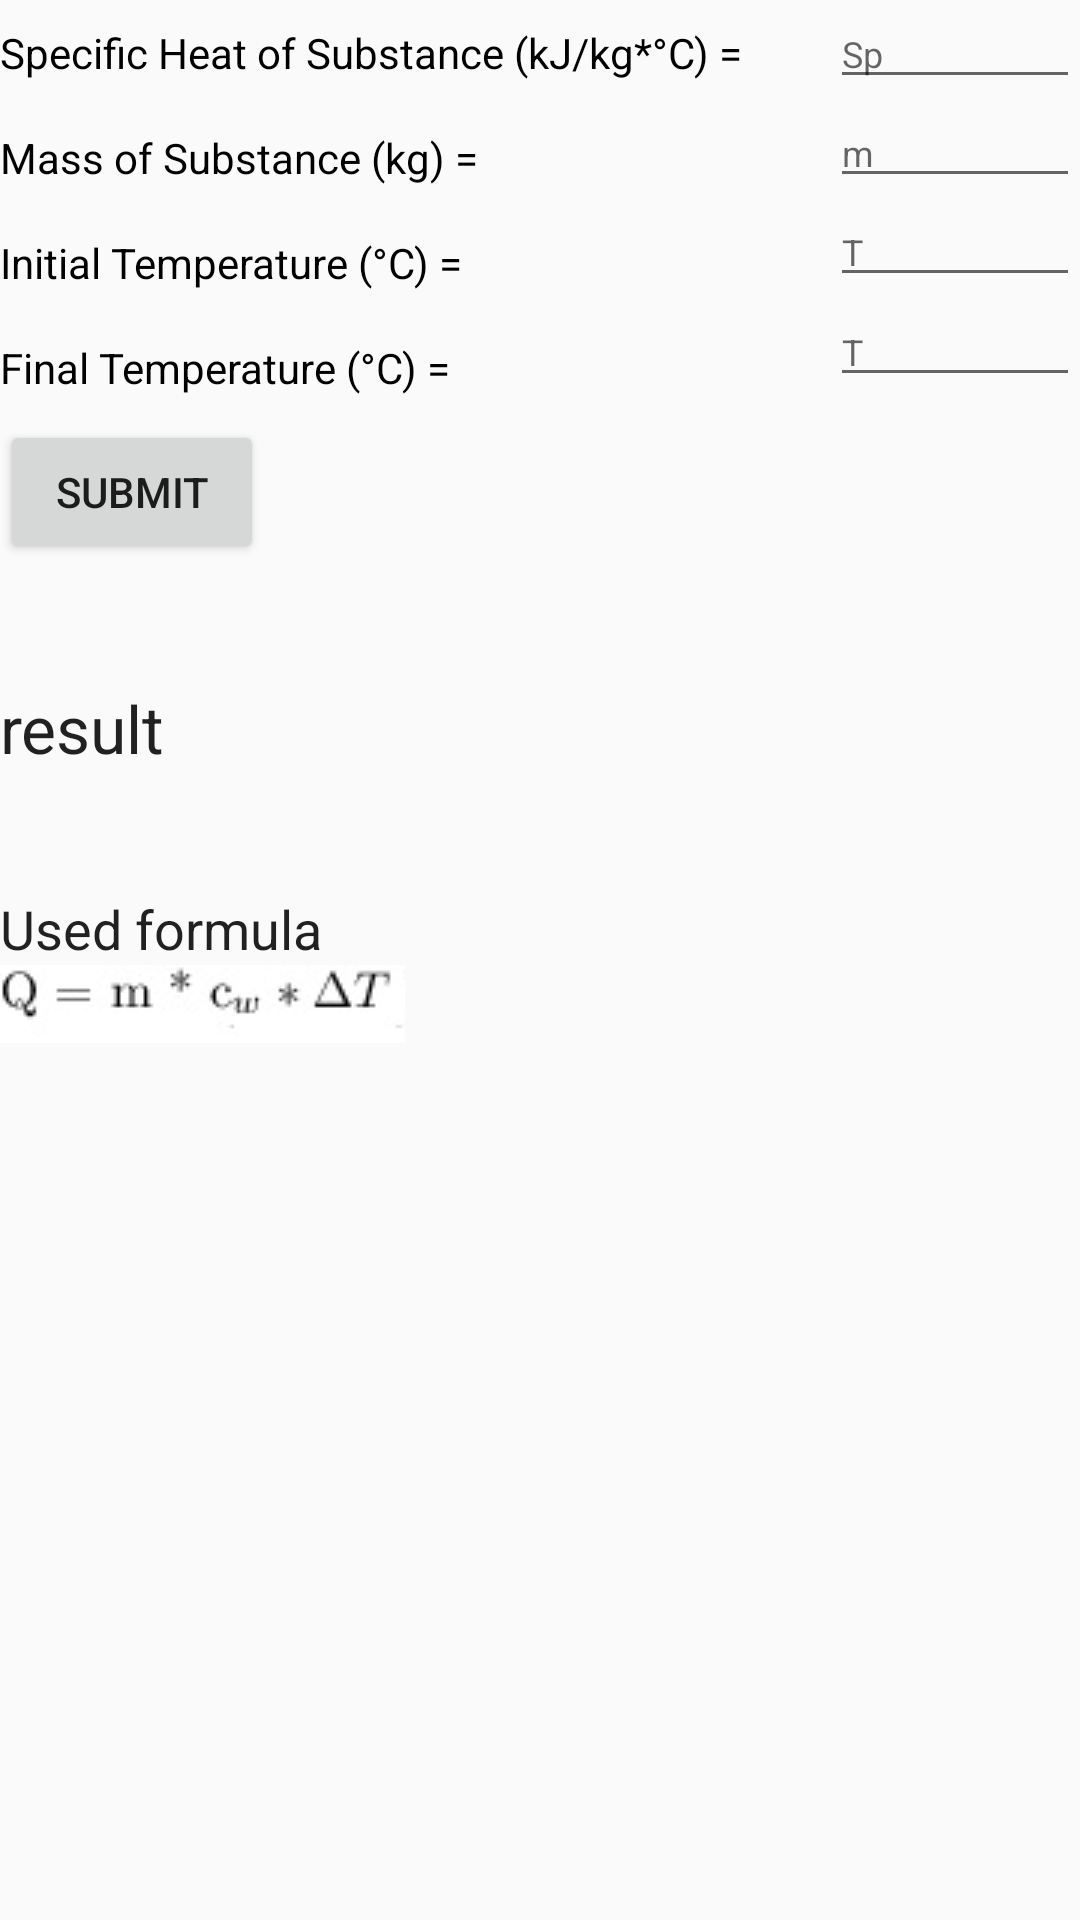

This screen was rendered from an Android layout file. Write that file and the resources it references.
<!-- AndroidManifest.xml: application theme AppTheme -->
<!-- res/layout/heat_of_process.xml -->
<?xml version="1.0" encoding="utf-8"?>
<ScrollView xmlns:android="http://schemas.android.com/apk/res/android"
            android:layout_width="match_parent"
            android:layout_height="match_parent">

    <LinearLayout
        android:layout_width="match_parent"
        android:layout_height="wrap_content">

        <LinearLayout
            android:id="@+id/left_column"
            android:layout_width="0dp"
            android:layout_height="match_parent"
            android:layout_weight="1"
            android:orientation="vertical">

            <TextView
                style="@android:style/TextAppearance.DeviceDefault.Small"
                android:layout_width="wrap_content"
                android:layout_height="wrap_content"
                android:layout_marginBottom="8dp"
                android:layout_marginTop="8dp"
                android:text="@string/specific_heat_of_substance"
                android:textColor="@android:color/black"/>

            <TextView
                style="@android:style/TextAppearance.Small"
                android:layout_width="wrap_content"
                android:layout_height="wrap_content"
                android:layout_marginBottom="8dp"
                android:layout_marginTop="8dp"
                android:text="@string/mass_of_substance"
                android:textColor="@android:color/black"/>

            <TextView
                style="@android:style/TextAppearance.Small"
                android:layout_width="wrap_content"
                android:layout_height="wrap_content"
                android:layout_marginBottom="8dp"
                android:layout_marginTop="8dp"
                android:text="@string/initial_temperature"
                android:textColor="@android:color/black"/>

            <TextView
                style="@android:style/TextAppearance.Small"
                android:layout_width="wrap_content"
                android:layout_height="wrap_content"
                android:layout_marginBottom="8dp"
                android:layout_marginTop="8dp"
                android:text="@string/final_temperature"
                android:textColor="@android:color/black"/>

            <Button
                android:id="@+id/submit_heat_of_process_result_button"
                android:layout_width="wrap_content"
                android:layout_height="wrap_content"
                android:onClick="submitHeatOfProcessEquation"
                android:text="@string/submit"/>

            <TextView
                android:id="@+id/heat_of_process_result"
                style="@android:style/TextAppearance.Large"
                android:layout_width="wrap_content"
                android:layout_height="wrap_content"
                android:layout_marginBottom="40dp"
                android:layout_marginTop="40dp"
                android:text="@string/result"/>

            <TextView
                style="@android:style/TextAppearance.Medium"
                android:layout_width="wrap_content"
                android:layout_height="wrap_content"
                android:text="@string/used_formula"/>

            <ImageView
                android:layout_width="wrap_content"
                android:layout_height="wrap_content"
                android:background="@drawable/heat_of_process_formula"/>


        </LinearLayout>

        <LinearLayout
            android:layout_width="0dp"
            android:layout_height="match_parent"
            android:layout_weight="0.3"
            android:orientation="vertical">

            <EditText
                android:id="@+id/Specific_Heat_of_Substantion_heat_of_process"
                android:layout_width="match_parent"
                android:layout_height="33dp"
                android:hint="@string/specific_heat_hint"
                android:inputType="numberDecimal"
                android:textSize="12sp"/>

            <EditText
                android:id="@+id/Mass_of_substantion_heat_of_process"
                android:layout_width="match_parent"
                android:layout_height="33dp"
                android:hint="@string/mass_of_substance_hint"
                android:inputType="numberDecimal"
                android:textSize="12sp"/>

            <EditText
                android:id="@+id/Initial_temperature_heat_of_process"
                android:layout_width="match_parent"
                android:layout_height="33dp"
                android:hint="@string/temperature_hint"
                android:inputType="numberDecimal"
                android:textSize="12sp"/>


            <EditText
                android:id="@+id/Final_temeprature_heat_of_process"
                android:layout_width="match_parent"
                android:layout_height="wrap_content"
                android:hint="@string/temperature_hint"
                android:inputType="numberDecimal"
                android:textSize="12sp"/>


        </LinearLayout>

    </LinearLayout>

</ScrollView>
<!-- resources referenced by this layout -->
<resources>
  <!-- drawable heat_of_process_formula: png bitmap (drawable, 1545 bytes) -->
  <string name="final_temperature">Final Temperature (°C) =</string>
  <string name="initial_temperature">Initial Temperature (°C) =</string>
  <string name="mass_of_substance">Mass of Substance (kg) =</string>
  <string name="mass_of_substance_hint">m</string>
  <string name="result">result</string>
  <string name="specific_heat_hint">Sp</string>
  <string name="specific_heat_of_substance">Specific Heat of Substance (kJ/kg*°C) =</string>
  <string name="submit">submit</string>
  <string name="temperature_hint">T</string>
  <string name="used_formula">Used formula</string>
  <style name="AppTheme" parent="Theme.AppCompat.Light">
          
          <item name="colorPrimary">#00BCD4</item>
          <item name="colorPrimaryDark">#0097A7</item>
          <item name="colorAccent">#607D8B</item>
      </style>
</resources>
